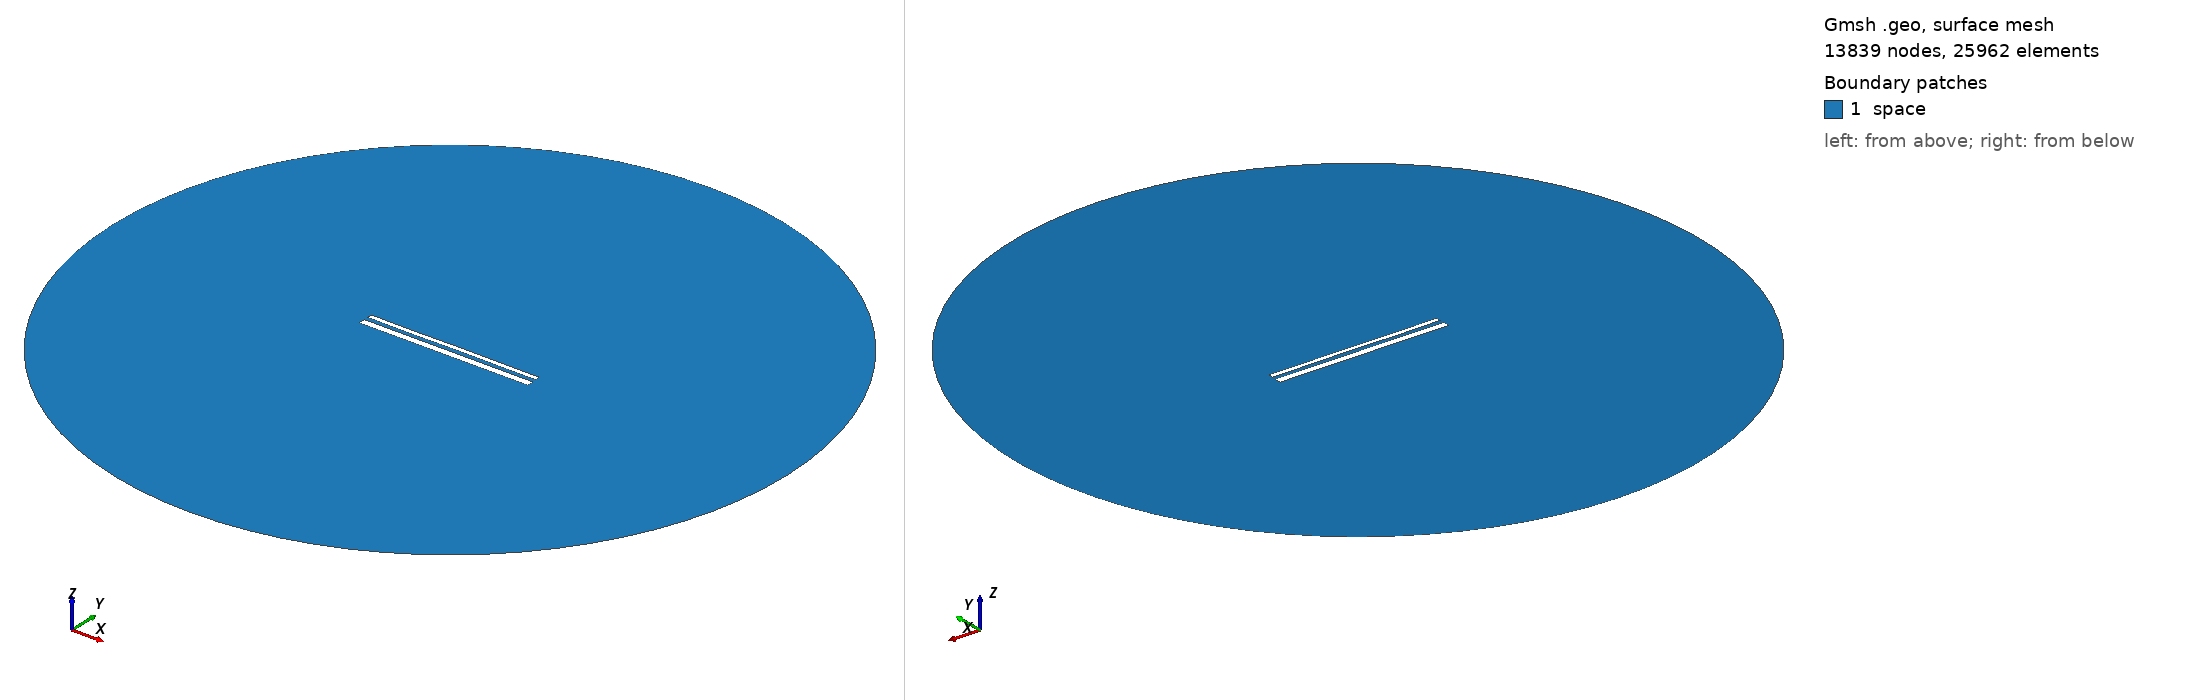

Gmsh geometry script, surface-meshed: 13839 nodes, 25962 surface elements. Boundary patches (legend numbers): 1 space. Left view from above one corner, right view from below the opposite corner. Legend entries are the model's physical surfaces. The drawing asked Gmsh for element sizes between 1% and 20% of the model's largest extent; the script's own settings can give other sizes.

=== 14557.geo (drawn) ===
//---------------------------------------
// Geometry kernel
//---------------------------------------

SetFactory("OpenCASCADE");



//---------------------------------------
// Parameters of the geometry
//---------------------------------------

// Overetch of the upper plate
overetch = 0.5;

// Distance between the plates
distance = 2.25;

// Discretization over the x axis (for the deformation)
nx = 50; 

// Length of the plate
L = 100 - overetch; 

// Number of modes
n = 4; 

// 1st mode coefficient
coeff(1) = -0.075;
beta(1) = 0.596864 * 3.1415926535 / L;

// 2nd mode coefficient
coeff(2) = 0.0;
beta(2) = 1.49418 * 3.1415926535 / L;

// 3rd mode coefficient
coeff(3) = -0.075;
beta(3) = 2.50025 * 3.1415926535 / L;

// 4th mode coefficient
coeff(4) = -0.075;
beta(4) = 3.49999 * 3.1415926535 / L;



//---------------------------------------
// Upper plate (deformed rectangle)
//---------------------------------------

// Coordiantes of the upper plate
xmin = -50;
xmax = 50 - overetch;

// Height of the upper plate
yheight = 4 - 2 * overetch;

// Indexes of the points
UpperID[] = {};
LowerID[] = {};
LeftID[] = {};
RightID[] = {};

// Point index
p = 1;

// Horizontal edges
For i In {1:nx}
    x = xmin + (i-1)*(xmax - xmin)/(nx-1);

    y_bottom = distance / 2 + overetch;
    For j In {1:n}
        C = (Cosh(beta(j)*L) + Cos(beta(j)*L)) / (Sinh(beta(j)*L) + Sin(beta(j)*L));
        y_bottom  = y_bottom + coeff(j) * (Cosh(beta(j)*(x+50)) - Cos(beta(j)*(x+50)) - C * (Sinh(beta(j)*(x+50)) - Sin(beta(j)*(x+50))));
    EndFor

    y_top = y_bottom + yheight;

    Point(p) = {x, y_top, 0, 1.0};
    UpperID[i] = p;
    p = p + 1;

    Point(p) = {x, y_bottom, 0, 1.0};
    LowerID[i] = p;
    p = p + 1;
EndFor

// Create point lists
UpperPts[] = {}; LowerPts[] = {};
For i In {1:nx}
  UpperPts[] += {UpperID[i]};
  LowerPts[] += {LowerID[i]};
EndFor

// Build splines
Spline(1) = {UpperPts[]};
Spline(2) = {LowerPts[]};
Line(3) = {LowerPts[nx-1], UpperPts[nx-1]};
Line(4) = {LowerPts[0], UpperPts[0]};

// Build the plane surface
Curve Loop(1) = {2, 3, -1, -4};
Plane Surface(1) = {1};



//---------------------------------------
// Lower plate (rectangle)
//---------------------------------------

// Vertices
Point(1001) = {-50, -1, 0, 1.0};
Point(1002) = { 50, -1, 0, 1.0};
Point(1003) = { 50,  -5, 0, 1.0};
Point(1004) = {-50,  -5, 0, 1.0};

// Edges
Line(5) = {1001, 1002};
Line(6) = {1002, 1003};
Line(7) = {1003, 1004};
Line(8) = {1004, 1001};

// Plane surface
Line Loop(2) = {5, 6, 7, 8};
Plane Surface(2) = {2}; 



//---------------------------------------
// Outer (fictious) boundary
//---------------------------------------

// Points
Point(1005) = {0, 0, 0};       // Center
Point(1006) = {200, 0, 0};     // Start point
Point(1007) = {0, 200, 0};     // 90 degrees
Point(1008) = {-200, 0, 0};    // 180 degrees
Point(1009) = {0, -200, 0};    // 270 degrees

// Circle arcs (each needs start, center, end)
Circle(9) = {1006, 1005, 1007};
Circle(10) = {1007, 1005, 1008};
Circle(11) = {1008, 1005, 1009};
Circle(12) = {1009, 1005, 1006};

// Plane surface for the entire domain
Curve Loop(3) = {9, 10, 11, 12};
Surface(3) = {3};

// Subtract the plates from the whole domain to obtain the actual domain where we want to solve the equations
BooleanDifference{ Surface{3}; Delete; }{ Surface{1}; Surface{2}; Delete; }




//---------------------------------------
// Transfinite Lines/Curves
//---------------------------------------

// Set the number of points on the boundaries
r = 7;

// Plates
Transfinite Curve {1, 2} = 50*r Using Progression 1;
Transfinite Curve {3, 4} = 2*r Using Progression 1;
Transfinite Line {5, 7} = 50*r Using Progression 1;
Transfinite Line {6, 8} = 2*r Using Progression 1;

// Outer boundary
Transfinite Line {9, 10, 11, 12} = 20 Using Progression 1;



//---------------------------------------
// Physical groups
//---------------------------------------                

// Physical curves (boundaries)
Physical Line("force_segment", 10) = {2};
Physical Line("upper_plate", 11) = {1, 3, 4};
Physical Line("lower_plate", 12) = {5, 6, 7, 8};
Physical Line("boundary", 20) = {9, 10, 11, 12};

// Physical Surfaces
Physical Surface("space", 30) = {3};



//---------------------------------------
// 6. Generate the Mesh
//---------------------------------------

// 2D mesh generation
Mesh 2;
